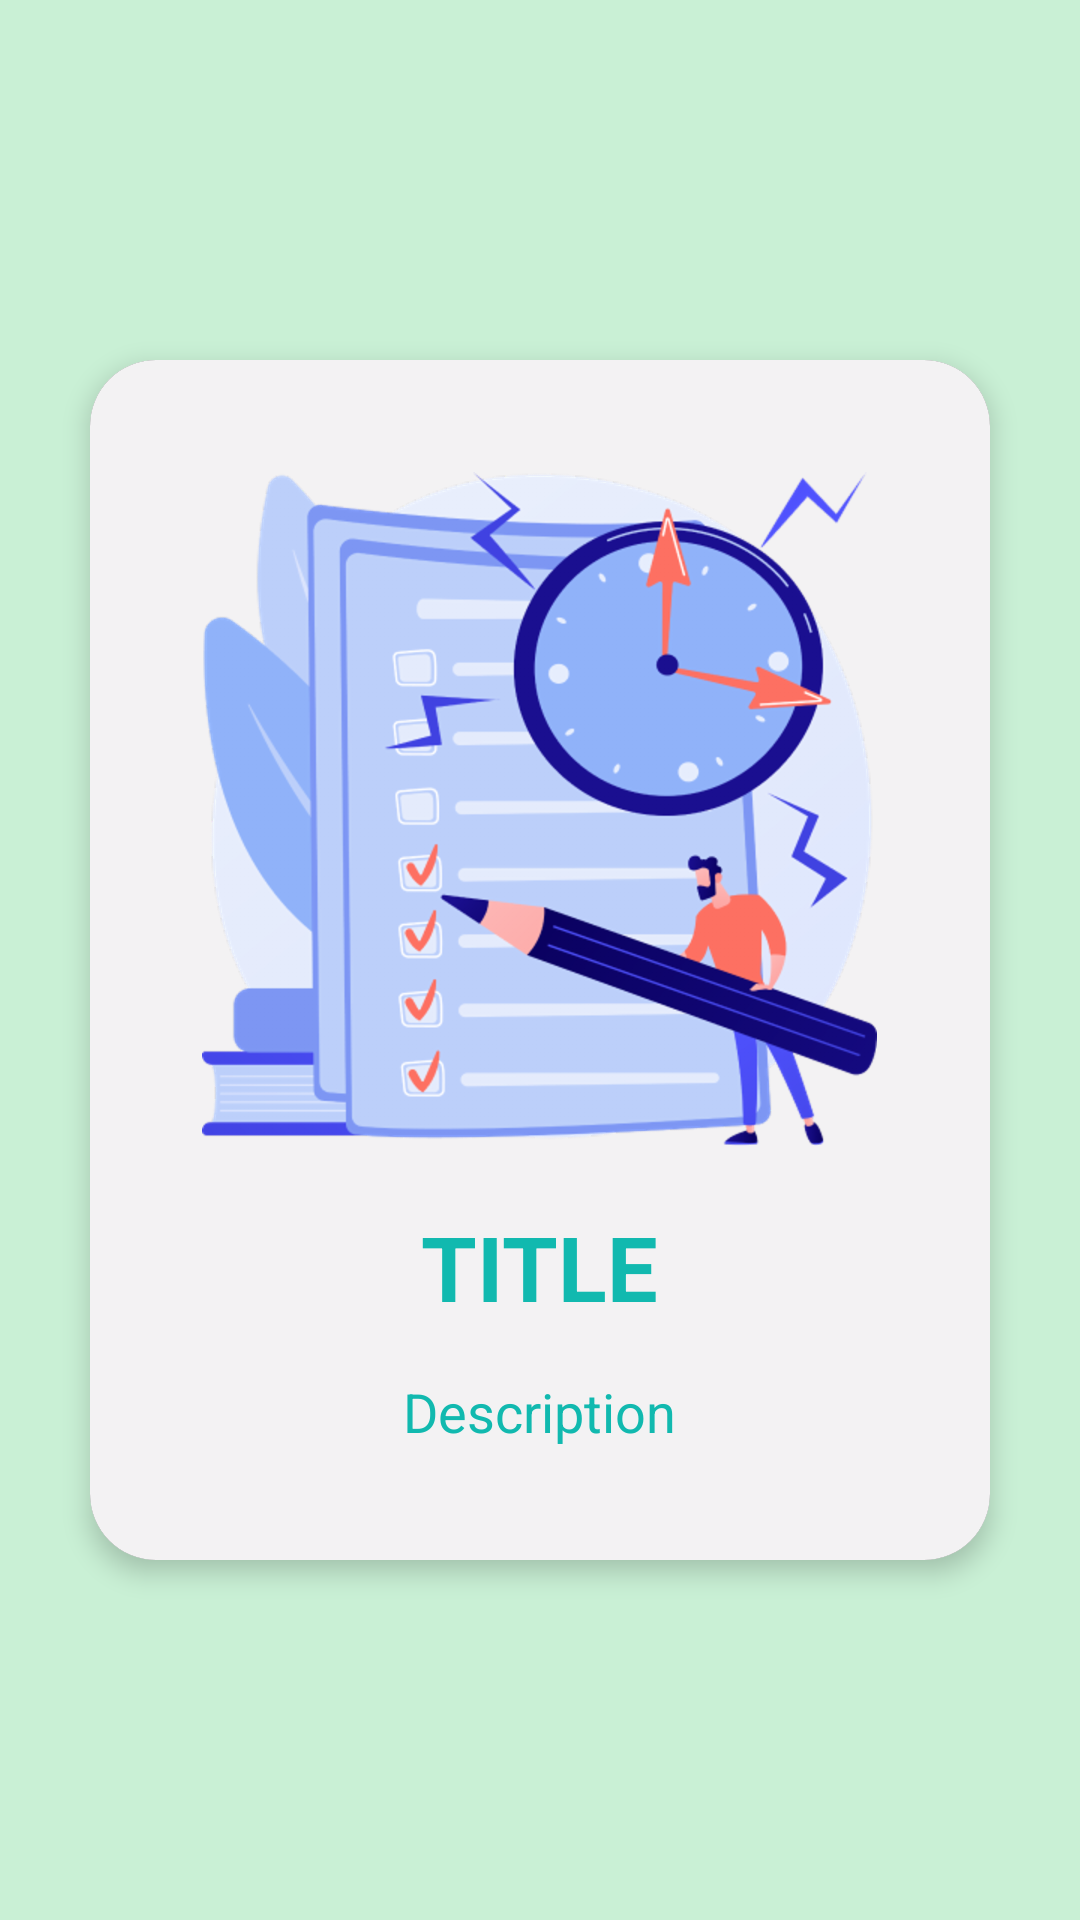

Produce the Android XML layout that renders to this screen, including the resource entries it uses.
<!-- AndroidManifest.xml: application theme Theme.Flourish -->
<!-- res/layout/about_card.xml -->
<?xml version="1.0" encoding="utf-8"?>
<LinearLayout xmlns:android="http://schemas.android.com/apk/res/android"
    xmlns:app="http://schemas.android.com/apk/res-auto"
    xmlns:tools="http://schemas.android.com/tools"
    android:layout_width="match_parent"
    android:layout_height="wrap_content"
    android:background="@color/granny_apple"
    android:gravity="center"
    android:orientation="vertical">

    <androidx.cardview.widget.CardView
        android:layout_width="wrap_content"
        android:layout_height="wrap_content"
        android:background="@color/bahama_blue"
        app:cardCornerRadius="22dp"
        app:cardElevation="5dp"
        >

        <LinearLayout
            android:layout_width="300dp"
            android:layout_height="400dp"
            android:background="@color/concrete"
            android:gravity="center"
            android:orientation="vertical">

            <ImageView
                android:id="@+id/imageView"
                android:layout_width="wrap_content"
                android:layout_height="wrap_content"
                android:layout_margin="20dp"
                android:src="@drawable/about1"
                tools:ignore="ContentDescription" />

            <TextView
                android:id="@+id/titleText"
                android:layout_width="wrap_content"
                android:layout_height="wrap_content"
                android:layout_gravity="center"
                android:layout_marginBottom="16dp"
                android:gravity="center"
                android:text="TITLE"
                android:textColor="@color/java"
                android:textSize="30sp"
                android:textStyle="bold"/>

            <TextView
                android:id="@+id/descText"
                android:layout_width="wrap_content"
                android:layout_height="wrap_content"
                android:layout_gravity="center"
                android:layout_marginBottom="20dp"
                android:gravity="center"
                android:text="Description"
                android:textColor="@color/java"
                android:textSize="18sp"/>

        </LinearLayout>

    </androidx.cardview.widget.CardView>

</LinearLayout>
<!-- resources referenced by this layout -->
<resources>
  <color name="bahama_blue">#055C9D</color>
  <color name="concrete">#F3F2F3</color>
  <color name="granny_apple">#C9F0D5</color>
  <color name="java">#11B9AF</color>
  <!-- drawable about1: png bitmap (drawable-hdpi, 72388 bytes) -->
  <style name="Theme.Flourish" parent="Theme.MaterialComponents.NoActionBar">
          
          <item name="colorPrimary">@color/bermuda</item>
          <item name="colorPrimaryVariant">@color/purple_700</item>
          <item name="colorOnPrimary">@color/white</item>
          
          <item name="colorSecondary">@color/teal_200</item>
          <item name="colorSecondaryVariant">@color/teal_700</item>
          <item name="colorOnSecondary">@color/black</item>
          
          <item name="android:statusBarColor" tools:targetApi="l">?attr/colorPrimaryVariant</item>
          
          <item name="bottomNavigationStyle">@style/Widget.App.BottomNavigationView</item>
      </style>
  <color name="bermuda">#87DCC7</color>
  <color name="purple_700">#FF3700B3</color>
  <color name="white">#FFFFFF</color>
  <color name="teal_200">#FF03DAC5</color>
  <color name="teal_700">#FF018786</color>
  <color name="black">#FF000000</color>
  <style name="Widget.App.BottomNavigationView" parent="Widget.MaterialComponents.BottomNavigationView.Colored">
          <item name="materialThemeOverlay">@style/ThemeOverlay.App.BottomNavigationView</item>
      </style>
  <style name="ThemeOverlay.App.BottomNavigationView" parent="">
          <item name="colorPrimary">@color/white</item>
          <item name="colorPrimaryVariant">@color/bahama_blue</item>
          <item name="colorOnPrimary">@color/white</item>
      </style>
</resources>
